Image classification data set "cropped_dataset" (vkerem0/visionfortress on GitHub). Class labels (9): demoman, engineer, heavy, medic, pyro, scout, sniper, soldier, spy.

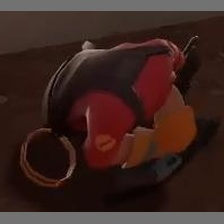
Label: engineer

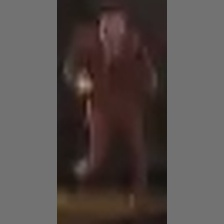
Label: spy

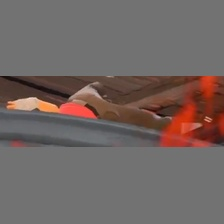
Label: scout

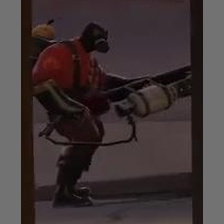
Label: pyro

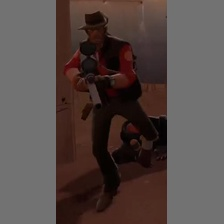
Label: sniper

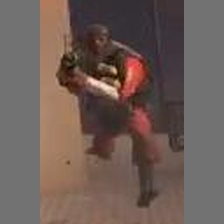
Label: demoman
